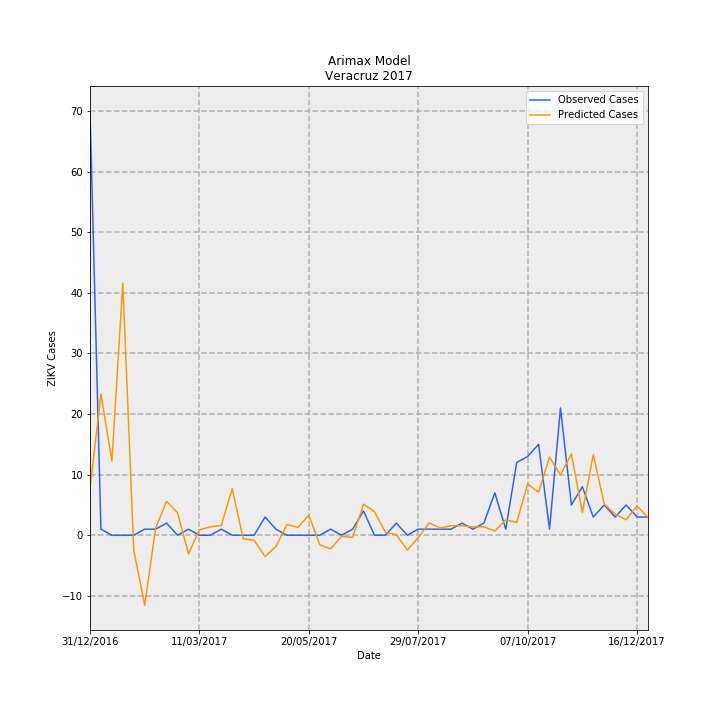

Values plotted in this chart, from the file beside it:
Date, predictions_incidence, observed_incidence, Predicted Cases, Observed Cases, error
31/12/2016, 0.0953, 0.8629, 7.731, 70.0, 62.27
07/01/2017, 0.2875, 0.01233, 23.33, 1.0, -22.33
14/01/2017, 0.1509, 0.0, 12.24, 0.0, -12.24
21/01/2017, 0.5122, 0.0, 41.55, 0.0, -41.55
28/01/2017, -0.03066, 0.0, -2.487, 0.0, 2.487
04/02/2017, -0.1425, 0.01233, -11.56, 1.0, 12.56
11/02/2017, 0.01478, 0.01233, 1.199, 1.0, -0.1986
18/02/2017, 0.06885, 0.02465, 5.585, 2.0, -3.585
25/02/2017, 0.04585, 0.0, 3.719, 0.0, -3.719
04/03/2017, -0.03787, 0.01233, -3.072, 1.0, 4.072
11/03/2017, 0.01073, 0.0, 0.8702, 0.0, -0.8702
18/03/2017, 0.01707, 0.0, 1.385, 0.0, -1.385
25/03/2017, 0.02008, 0.01233, 1.629, 1.0, -0.6287
01/04/2017, 0.09499, 0.0, 7.706, 0.0, -7.706
08/04/2017, -0.007338, 0.0, -0.5953, 0.0, 0.5953
15/04/2017, -0.01019, 0.0, -0.8263, 0.0, 0.8263
22/04/2017, -0.04315, 0.03698, -3.501, 3.0, 6.501
29/04/2017, -0.02279, 0.01233, -1.848, 1.0, 2.848
06/05/2017, 0.02197, 0.0, 1.782, 0.0, -1.782
13/05/2017, 0.0159, 0.0, 1.29, 0.0, -1.29
20/05/2017, 0.04111, 0.0, 3.335, 0.0, -3.335
27/05/2017, -0.01938, 0.0, -1.572, 0.0, 1.572
03/06/2017, -0.02765, 0.01233, -2.243, 1.0, 3.243
10/06/2017, -0.00195, 0.0, -0.1582, 0.0, 0.1582
17/06/2017, -0.004621, 0.01233, -0.3749, 1.0, 1.375
24/06/2017, 0.06313, 0.04931, 5.121, 4.0, -1.121
01/07/2017, 0.04779, 0.0, 3.877, 0.0, -3.877
08/07/2017, 0.005816, 0.0, 0.4718, 0.0, -0.4718
15/07/2017, 0.001198, 0.02465, 0.09717, 2.0, 1.903
22/07/2017, -0.03025, 0.0, -2.454, 0.0, 2.454
29/07/2017, -0.00506, 0.01233, -0.4105, 1.0, 1.41
05/08/2017, 0.02514, 0.01233, 2.04, 1.0, -1.04
12/08/2017, 0.01472, 0.01233, 1.194, 1.0, -0.1938
19/08/2017, 0.01934, 0.01233, 1.569, 1.0, -0.5687
26/08/2017, 0.0192, 0.02465, 1.557, 2.0, 0.4427
02/09/2017, 0.01691, 0.01233, 1.372, 1.0, -0.3716
09/09/2017, 0.0174, 0.02465, 1.412, 2.0, 0.5884
16/09/2017, 0.008518, 0.08629, 0.691, 7, 6.309
23/09/2017, 0.03132, 0.01233, 2.541, 1.0, -1.541
30/09/2017, 0.02594, 0.1479, 2.104, 12.0, 9.896
07/10/2017, 0.1043, 0.1602, 8.463, 13.0, 4.537
14/10/2017, 0.08766, 0.1849, 7.112, 15, 7.888
21/10/2017, 0.159, 0.01233, 12.9, 1.0, -11.9
28/10/2017, 0.1227, 0.2589, 9.954, 21.0, 11.05
04/11/2017, 0.1653, 0.06163, 13.41, 5.0, -8.409
11/11/2017, 0.04632, 0.09861, 3.757, 8.0, 4.243
18/11/2017, 0.1642, 0.03698, 13.32, 3.0, -10.32
25/11/2017, 0.06317, 0.06163, 5.125, 5.0, -0.1247
02/12/2017, 0.04308, 0.03698, 3.495, 3.0, -0.4952
09/12/2017, 0.03147, 0.06163, 2.553, 5.0, 2.447
16/12/2017, 0.05959, 0.03698, 4.834, 3.0, -1.834
23/12/2017, 0.03546, 0.03698, 2.877, 3.0, 0.1233
